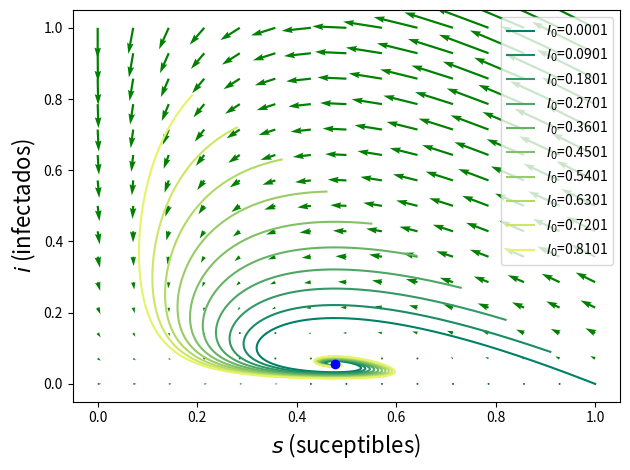

Write the Python code that produced this figure. (Note: this script raises an exception after producing the figure.)
import numpy as np
import matplotlib.pyplot as plt
from scipy.integrate import odeint
from matplotlib import cm
# plt.ion()
def discriminant(beta, tauI, tauR):
    a = ( beta * tauI - 1) / (tauI + tauR)
    b = ( a + (1 / tauR))**2
    c = ( beta * tauI - 1) / (tauI * tauR)
    disc = b - 4 * c
    return disc

# ecuaciones del SIRS 
def deriv(y, t, beta, tauI,tauR):
    S, I, R = y
    dSdt = -beta * S * I + R / tauR
    dIdt =  beta * S * I - I / tauI
    dRdt =  I / tauI - R / tauR
    return dSdt, dIdt, dRdt

#funcion que calcula el punto de equilibrio pasando los parámetros
def eq_point(beta, tauI, tauR):
    s_eq = 1/(beta * tauI)
    i_eq = (beta * tauI - 1)/(beta * (tauI + tauR))
    return s_eq, i_eq

def roots(tauI, tauR):
    a = tauR
    b = 2 - 4 * ( ( 1 + (tauR / tauI) )**2 )
    c = (1 / tauR) + (4 / tauI) * ( (1+(tauR / tauI))**2)
    return (1 / (2*a))*(-b - np.sqrt(b**2 - 4*a*c))

def func(Y, t, beta, tauI, tauR):
    s, i = Y
    return [-beta*s*i + (1/tauR)*(1-s-i), beta*s*i - (1/tauI)*(i)]

########################################################
args = beta, tauI, tauR = 0.15, 14, 120
discriminante = discriminant(*args)
print(f'El valor del discriminante es: {round(discriminante, 3)}')

########################################################
fig, ax = plt.subplots()
# fig = plt.figure(figsize=(12,8))
aux_args = {'start': 0, 'stop': 1, 'num': 15}
y1, y2 = np.linspace(**aux_args), np.linspace(**aux_args)

t = 0
Y1, Y2 = np.meshgrid(y1, y2)
u, v = np.zeros(Y1.shape), np.zeros(Y2.shape)
NI, NJ = Y1.shape

for i in range(NI):
    for j in range(NJ):
        x = Y1[i, j]
        y = Y2[i, j]
        yprime = func([x, y], t, beta, tauI, tauR)
        u[i,j] = yprime[0]
        v[i,j] = yprime[1]
     
#grafico el retrato de fase
Q = ax.quiver(Y1, Y2, u, v, color='g')

## colormap
start, stop = 0.0, 1
number_of_lines = 10
color_slice = np.linspace(start, stop, number_of_lines+1) 

colors = [ cm.summer(x) for x in color_slice ]

#grafico algunas trayectorias del sistema en particular
for i in range(10):
    N = 10000
    I0, R0 = (i*900+1)/N, 0
    
    # the rest
    S0 = 1 - I0 - R0

    y0 = S0, I0, R0
    
    beta, gamma = beta, 1./tauI
    t = np.linspace(0, 2000, N)

    ret = odeint(deriv, y0, t, args=(beta, 1/gamma, tauR))
    S, I, R = ret.T
    ax.plot(S,I, label=f'$I_0$={I0}', color=colors[i])

#grafico el punto de equilibrio
s_eq, i_eq = eq_point(beta, tauI, tauR)
seq, ieq = round(s_eq,2), round(i_eq,2)
print(f'El punto de equilibrio es: ({seq}, {ieq})')
ax.plot(s_eq, i_eq, 'ob')

#detalles del gráfico
ax.set_xlabel('$s$ (suceptibles)', fontsize=16)
ax.set_ylabel('$i$ (infectados)', fontsize=16)
ax.set_xlim([-0.05, 1.05])
ax.set_ylim([-0.05, 1.05])
ax.legend()
fig.tight_layout()
fig.savefig('../figuras/ex01-a-vector.pdf')
# plt.show()

########################################################
#ejemplo adaptado de la guía de SciPy: https://scipython.com/book/chapter-8-scipy/additional-examples/the-sir-epidemic-model/ 

N = 10000
I0, R0 = 1/N, 0

# the rest
S0 = 1 - I0 - R0
y0 = S0, I0, R0
beta, gamma = 0.15, 1./14
t = np.linspace(0, 1000, 1000)

ret = odeint(deriv, y0, t, args=(beta, 1/gamma, 120))
S, I, R = ret.T

# Plot the data on three separate curves for S(t), I(t) and R(t)
# fig = plt.figure(figsize=(12,8))
fig2, ax2 = plt.subplots()
aux_args = {'alpha':0.5, 'lw':3}
ax2.plot(t, S, 'b', label='Suceptibles', **aux_args)
ax2.plot(t, I, 'r', label='Infectados', **aux_args)
ax2.plot(t, R, 'g', label='Recuperados', **aux_args)

#grafico los puntos de equilibrio 
s_eq,i_eq = eq_point(beta,tauI,tauR)
r_eq = 1 - s_eq - i_eq
ax2.plot(t, np.zeros(shape=t.shape)+s_eq, '--b', alpha=0.5)
ax2.plot(t, np.zeros(shape=t.shape)+r_eq, '--g', alpha=0.5)
ax2.plot(t, np.zeros(shape=t.shape)+i_eq, '--r', alpha=0.5)

ax2.set_xlabel('Tiempo',fontsize=18)
ax2.set_ylabel('$s,i,r$',fontsize=18)
ax2.legend(fontsize=14)
fig2.savefig('../figuras/ex01-a-sir.pdf')
# ax2.show()
